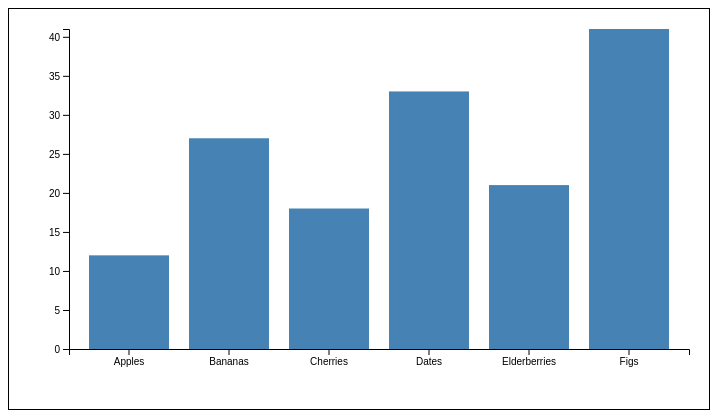
D3 v7 page, settled after 360 driven frames (6 s of simulated time); the page loaded 1 data file(s).


// ── barchart-step5.js
// Chart size
var width = 700;
var height = 400;

// Margins
var margin = { top: 20, right: 20, bottom: 60, left: 60 };

var innerWidth = width - margin.left - margin.right;
var innerHeight = height - margin.top - margin.bottom;

// Create SVG
var svg = d3.select("#chart")
  .append("svg")
  .attr("width", width)
  .attr("height", height);

// Border for user visibility
svg.style("border", "1px solid black");

// Create chart group
var chartGroup = svg.append("g")
  .attr("transform", "translate(" + margin.left + "," + margin.top + ")");

// Load the CSV file
d3.csv("fruit.csv").then(function (data) {

  // Convert value to number
  data.forEach(function (d) {
    d.value = +d.value;
  });

  // Create x scale
  var xScale = d3.scaleBand()
    .domain(data.map(function (d) {
      return d.category;
    }))
    .range([0, innerWidth])
    .padding(0.2);

  // Create y scale
  var yScale = d3.scaleLinear()
    .domain([0, d3.max(data, function (d) {
      return d.value;
    })])
    .range([innerHeight, 0]);

  // Add x-axis
  chartGroup.append("g")
    .attr("transform", "translate(0," + innerHeight + ")")
    .call(d3.axisBottom(xScale));

  // Add y-axis
  chartGroup.append("g")
    .call(d3.axisLeft(yScale));

  // Draw bars
  chartGroup.selectAll(".bar")
    .data(data)
    .enter()
    .append("rect")
    .attr("class", "bar")
    .attr("x", function (d) {
      return xScale(d.category);
    })
    .attr("y", function (d) {
      return yScale(d.value);
    })
    .attr("width", xScale.bandwidth())
    .attr("height", function (d) {
      return innerHeight - yScale(d.value);
    })
    .attr("fill", "steelblue");

});

### data: fruit.csv
category, value
Apples, 12
Bananas, 27
Cherries, 18
Dates, 33
Elderberries, 21
Figs, 41